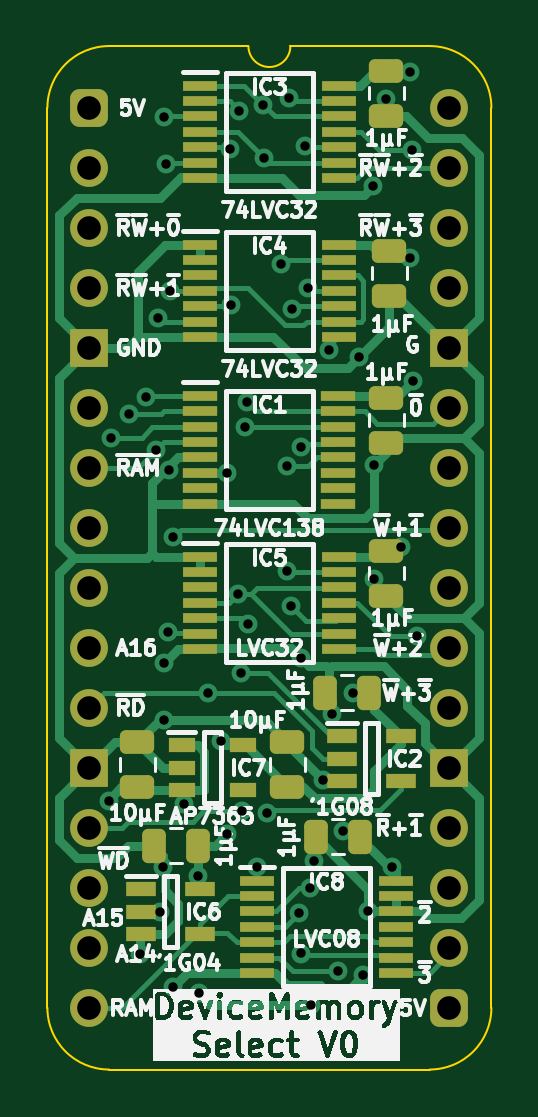
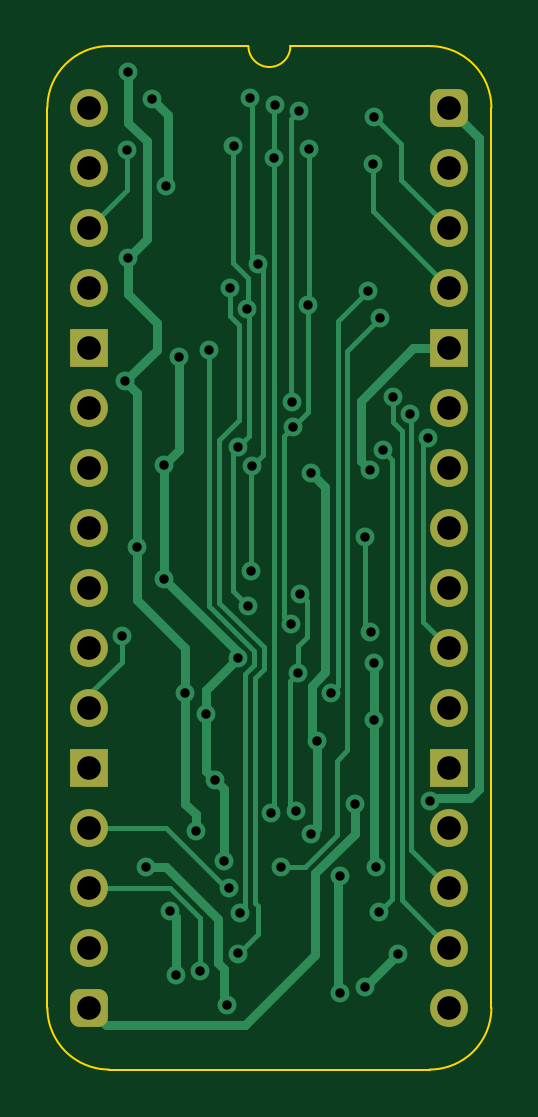
Circuit board: 11 layer files. Board 18.8 x 43.3 mm.
- bottom_copper: Video Device RAM Select-B_Cu.gbl (14223 bytes)
- bottom_mask: Video Device RAM Select-B_Mask.gbs (1896 bytes)
- paste: Video Device RAM Select-B_Paste.gbp (474 bytes)
- bottom_silk: Video Device RAM Select-B_Silkscreen.gbo (475 bytes)
- outline: Video Device RAM Select-Edge_Cuts.gm1 (1071 bytes)
- top_copper: Video Device RAM Select-F_Cu.gtl (28879 bytes)
- top_mask: Video Device RAM Select-F_Mask.gts (5122 bytes)
- paste: Video Device RAM Select-F_Paste.gtp (4245 bytes)
- top_silk: Video Device RAM Select-F_Silkscreen.gto (108188 bytes)
- drill: Video Device RAM Select-NPTH.drl (265 bytes)
- drill: Video Device RAM Select-PTH.drl (1749 bytes)

=== bottom_copper: Video Device RAM Select-B_Cu.gbl (14223 bytes, source omitted) ===
=== bottom_mask: Video Device RAM Select-B_Mask.gbs (1896 bytes, source withheld) ===
=== paste: Video Device RAM Select-B_Paste.gbp ===
%TF.GenerationSoftware,KiCad,Pcbnew,8.0.4*%
%TF.CreationDate,2024-09-03T08:31:47+02:00*%
%TF.ProjectId,Video Device RAM Select,56696465-6f20-4446-9576-696365205241,V0*%
%TF.SameCoordinates,PX54c81a0PY37b6b20*%
%TF.FileFunction,Paste,Bot*%
%TF.FilePolarity,Positive*%
%FSLAX46Y46*%
G04 Gerber Fmt 4.6, Leading zero omitted, Abs format (unit mm)*
G04 Created by KiCad (PCBNEW 8.0.4) date 2024-09-03 08:31:47*
%MOMM*%
%LPD*%
G01*
G04 APERTURE LIST*
G04 APERTURE END LIST*
M02*

=== bottom_silk: Video Device RAM Select-B_Silkscreen.gbo ===
%TF.GenerationSoftware,KiCad,Pcbnew,8.0.4*%
%TF.CreationDate,2024-09-03T08:31:47+02:00*%
%TF.ProjectId,Video Device RAM Select,56696465-6f20-4446-9576-696365205241,V0*%
%TF.SameCoordinates,PX54c81a0PY37b6b20*%
%TF.FileFunction,Legend,Bot*%
%TF.FilePolarity,Positive*%
%FSLAX46Y46*%
G04 Gerber Fmt 4.6, Leading zero omitted, Abs format (unit mm)*
G04 Created by KiCad (PCBNEW 8.0.4) date 2024-09-03 08:31:47*
%MOMM*%
%LPD*%
G01*
G04 APERTURE LIST*
G04 APERTURE END LIST*
M02*

=== outline: Video Device RAM Select-Edge_Cuts.gm1 ===
%TF.GenerationSoftware,KiCad,Pcbnew,8.0.4*%
%TF.CreationDate,2024-09-03T08:31:47+02:00*%
%TF.ProjectId,Video Device RAM Select,56696465-6f20-4446-9576-696365205241,V0*%
%TF.SameCoordinates,PX54c81a0PY37b6b20*%
%TF.FileFunction,Profile,NP*%
%FSLAX46Y46*%
G04 Gerber Fmt 4.6, Leading zero omitted, Abs format (unit mm)*
G04 Created by KiCad (PCBNEW 8.0.4) date 2024-09-03 08:31:47*
%MOMM*%
%LPD*%
G01*
G04 APERTURE LIST*
%TA.AperFunction,Profile*%
%ADD10C,0.100000*%
%TD*%
G04 APERTURE END LIST*
D10*
%TO.C,J1*%
X-1778000Y-38100000D02*
X-1778000Y0D01*
X6731000Y2616200D02*
X835732Y2613732D01*
X14404267Y2613733D02*
X8509000Y2616200D01*
X14404268Y-40713732D02*
X835733Y-40713733D01*
X17018000Y-38100000D02*
X17017999Y1D01*
X-1778000Y0D02*
G75*
G02*
X835732Y2613732I2613731J1D01*
G01*
X835733Y-40713733D02*
G75*
G02*
X-1778000Y-38100000I-6J2613727D01*
G01*
X8509000Y2616200D02*
G75*
G02*
X6731000Y2616200I-889000J0D01*
G01*
X14404267Y2613733D02*
G75*
G02*
X17018003Y1I-17J-2613753D01*
G01*
X17018000Y-38100000D02*
G75*
G02*
X14404268Y-40713730I-2613730J0D01*
G01*
%TD*%
M02*

=== top_copper: Video Device RAM Select-F_Cu.gtl (28879 bytes, source omitted) ===
=== top_mask: Video Device RAM Select-F_Mask.gts ===
%TF.GenerationSoftware,KiCad,Pcbnew,8.0.4*%
%TF.CreationDate,2024-09-03T08:31:47+02:00*%
%TF.ProjectId,Video Device RAM Select,56696465-6f20-4446-9576-696365205241,V0*%
%TF.SameCoordinates,PX54c81a0PY37b6b20*%
%TF.FileFunction,Soldermask,Top*%
%TF.FilePolarity,Negative*%
%FSLAX46Y46*%
G04 Gerber Fmt 4.6, Leading zero omitted, Abs format (unit mm)*
G04 Created by KiCad (PCBNEW 8.0.4) date 2024-09-03 08:31:47*
%MOMM*%
%LPD*%
G01*
G04 APERTURE LIST*
G04 Aperture macros list*
%AMRoundRect*
0 Rectangle with rounded corners*
0 $1 Rounding radius*
0 $2 $3 $4 $5 $6 $7 $8 $9 X,Y pos of 4 corners*
0 Add a 4 corners polygon primitive as box body*
4,1,4,$2,$3,$4,$5,$6,$7,$8,$9,$2,$3,0*
0 Add four circle primitives for the rounded corners*
1,1,$1+$1,$2,$3*
1,1,$1+$1,$4,$5*
1,1,$1+$1,$6,$7*
1,1,$1+$1,$8,$9*
0 Add four rect primitives between the rounded corners*
20,1,$1+$1,$2,$3,$4,$5,0*
20,1,$1+$1,$4,$5,$6,$7,0*
20,1,$1+$1,$6,$7,$8,$9,0*
20,1,$1+$1,$8,$9,$2,$3,0*%
G04 Aperture macros list end*
%ADD10RoundRect,0.250000X0.475000X-0.250000X0.475000X0.250000X-0.475000X0.250000X-0.475000X-0.250000X0*%
%ADD11RoundRect,0.400000X-0.400000X-0.400000X0.400000X-0.400000X0.400000X0.400000X-0.400000X0.400000X0*%
%ADD12O,1.600000X1.600000*%
%ADD13R,1.600000X1.600000*%
%ADD14R,1.475000X0.450000*%
%ADD15RoundRect,0.250000X-0.475000X0.250000X-0.475000X-0.250000X0.475000X-0.250000X0.475000X0.250000X0*%
%ADD16RoundRect,0.250000X0.250000X0.475000X-0.250000X0.475000X-0.250000X-0.475000X0.250000X-0.475000X0*%
%ADD17R,1.450000X0.450000*%
%ADD18R,1.250000X0.600000*%
%ADD19R,1.150000X0.600000*%
G04 APERTURE END LIST*
D10*
%TO.C,C9*%
X8382000Y-28747000D03*
X8382000Y-26847000D03*
%TD*%
D11*
%TO.C,J1*%
X0Y0D03*
D12*
X0Y-2540000D03*
X0Y-5080000D03*
X0Y-7620000D03*
D13*
X0Y-10160000D03*
D12*
X0Y-12700000D03*
X0Y-15240000D03*
X0Y-17780000D03*
X0Y-20320000D03*
X0Y-22860000D03*
X0Y-25400000D03*
D13*
X0Y-27940000D03*
D12*
X0Y-30480000D03*
X0Y-33020000D03*
X0Y-35560000D03*
X0Y-38100000D03*
D11*
X15240000Y-38100000D03*
D12*
X15240000Y-35560000D03*
X15240000Y-33020000D03*
X15240000Y-30480000D03*
D13*
X15240000Y-27940000D03*
D12*
X15240000Y-25400000D03*
X15240000Y-22860000D03*
X15240000Y-20320000D03*
X15240000Y-17780000D03*
X15240000Y-15240000D03*
X15240000Y-12700000D03*
D13*
X15240000Y-10160000D03*
D12*
X15240000Y-7620000D03*
X15240000Y-5080000D03*
X15240000Y-2540000D03*
X15240000Y0D03*
%TD*%
D14*
%TO.C,IC8*%
X7095000Y-32721000D03*
X7095000Y-33371000D03*
X7095000Y-34021000D03*
X7095000Y-34671000D03*
X7095000Y-35321000D03*
X7095000Y-35971000D03*
X7095000Y-36621000D03*
X12971000Y-36621000D03*
X12971000Y-35971000D03*
X12971000Y-35321000D03*
X12971000Y-34671000D03*
X12971000Y-34021000D03*
X12971000Y-33371000D03*
X12971000Y-32721000D03*
%TD*%
D15*
%TO.C,C3*%
X12700000Y-6051000D03*
X12700000Y-7951000D03*
%TD*%
D16*
%TO.C,C6*%
X4617000Y-31242000D03*
X2717000Y-31242000D03*
%TD*%
D15*
%TO.C,C4*%
X12573000Y-18751000D03*
X12573000Y-20651000D03*
%TD*%
D14*
%TO.C,IC3*%
X4682000Y934000D03*
X4682000Y284000D03*
X4682000Y-366000D03*
X4682000Y-1016000D03*
X4682000Y-1666000D03*
X4682000Y-2316000D03*
X4682000Y-2966000D03*
X10558000Y-2966000D03*
X10558000Y-2316000D03*
X10558000Y-1666000D03*
X10558000Y-1016000D03*
X10558000Y-366000D03*
X10558000Y284000D03*
X10558000Y934000D03*
%TD*%
D17*
%TO.C,IC1*%
X4695000Y-12203000D03*
X4695000Y-12853000D03*
X4695000Y-13503000D03*
X4695000Y-14153000D03*
X4695000Y-14803000D03*
X4695000Y-15453000D03*
X4695000Y-16103000D03*
X4695000Y-16753000D03*
X10545000Y-16753000D03*
X10545000Y-16103000D03*
X10545000Y-15453000D03*
X10545000Y-14803000D03*
X10545000Y-14153000D03*
X10545000Y-13503000D03*
X10545000Y-12853000D03*
X10545000Y-12203000D03*
%TD*%
D18*
%TO.C,IC6*%
X2179000Y-33086000D03*
X2179000Y-34036000D03*
X2179000Y-34986000D03*
X4679000Y-34986000D03*
X4679000Y-33086000D03*
%TD*%
D16*
%TO.C,C7*%
X11475000Y-30861000D03*
X9575000Y-30861000D03*
%TD*%
%TO.C,C1*%
X11856000Y-24765000D03*
X9956000Y-24765000D03*
%TD*%
D10*
%TO.C,C8*%
X2032000Y-28747000D03*
X2032000Y-26847000D03*
%TD*%
D15*
%TO.C,C5*%
X12573000Y1569000D03*
X12573000Y-331000D03*
%TD*%
D19*
%TO.C,IC7*%
X3907000Y-26990000D03*
X3907000Y-27940000D03*
X3907000Y-28890000D03*
X6507000Y-28890000D03*
X6507000Y-26990000D03*
%TD*%
D15*
%TO.C,C2*%
X12573000Y-12274000D03*
X12573000Y-14174000D03*
%TD*%
D14*
%TO.C,IC5*%
X4682000Y-19005000D03*
X4682000Y-19655000D03*
X4682000Y-20305000D03*
X4682000Y-20955000D03*
X4682000Y-21605000D03*
X4682000Y-22255000D03*
X4682000Y-22905000D03*
X10558000Y-22905000D03*
X10558000Y-22255000D03*
X10558000Y-21605000D03*
X10558000Y-20955000D03*
X10558000Y-20305000D03*
X10558000Y-19655000D03*
X10558000Y-19005000D03*
%TD*%
D18*
%TO.C,IC2*%
X10688000Y-26609000D03*
X10688000Y-27559000D03*
X10688000Y-28509000D03*
X13188000Y-28509000D03*
X13188000Y-26609000D03*
%TD*%
D14*
%TO.C,IC4*%
X4682000Y-5797000D03*
X4682000Y-6447000D03*
X4682000Y-7097000D03*
X4682000Y-7747000D03*
X4682000Y-8397000D03*
X4682000Y-9047000D03*
X4682000Y-9697000D03*
X10558000Y-9697000D03*
X10558000Y-9047000D03*
X10558000Y-8397000D03*
X10558000Y-7747000D03*
X10558000Y-7097000D03*
X10558000Y-6447000D03*
X10558000Y-5797000D03*
%TD*%
M02*

=== paste: Video Device RAM Select-F_Paste.gtp ===
%TF.GenerationSoftware,KiCad,Pcbnew,8.0.4*%
%TF.CreationDate,2024-09-03T08:31:47+02:00*%
%TF.ProjectId,Video Device RAM Select,56696465-6f20-4446-9576-696365205241,V0*%
%TF.SameCoordinates,PX54c81a0PY37b6b20*%
%TF.FileFunction,Paste,Top*%
%TF.FilePolarity,Positive*%
%FSLAX46Y46*%
G04 Gerber Fmt 4.6, Leading zero omitted, Abs format (unit mm)*
G04 Created by KiCad (PCBNEW 8.0.4) date 2024-09-03 08:31:47*
%MOMM*%
%LPD*%
G01*
G04 APERTURE LIST*
G04 Aperture macros list*
%AMRoundRect*
0 Rectangle with rounded corners*
0 $1 Rounding radius*
0 $2 $3 $4 $5 $6 $7 $8 $9 X,Y pos of 4 corners*
0 Add a 4 corners polygon primitive as box body*
4,1,4,$2,$3,$4,$5,$6,$7,$8,$9,$2,$3,0*
0 Add four circle primitives for the rounded corners*
1,1,$1+$1,$2,$3*
1,1,$1+$1,$4,$5*
1,1,$1+$1,$6,$7*
1,1,$1+$1,$8,$9*
0 Add four rect primitives between the rounded corners*
20,1,$1+$1,$2,$3,$4,$5,0*
20,1,$1+$1,$4,$5,$6,$7,0*
20,1,$1+$1,$6,$7,$8,$9,0*
20,1,$1+$1,$8,$9,$2,$3,0*%
G04 Aperture macros list end*
%ADD10RoundRect,0.250000X0.475000X-0.250000X0.475000X0.250000X-0.475000X0.250000X-0.475000X-0.250000X0*%
%ADD11R,1.475000X0.450000*%
%ADD12RoundRect,0.250000X-0.475000X0.250000X-0.475000X-0.250000X0.475000X-0.250000X0.475000X0.250000X0*%
%ADD13RoundRect,0.250000X0.250000X0.475000X-0.250000X0.475000X-0.250000X-0.475000X0.250000X-0.475000X0*%
%ADD14R,1.450000X0.450000*%
%ADD15R,1.250000X0.600000*%
%ADD16R,1.150000X0.600000*%
G04 APERTURE END LIST*
D10*
%TO.C,C9*%
X8382000Y-28747000D03*
X8382000Y-26847000D03*
%TD*%
D11*
%TO.C,IC8*%
X7095000Y-32721000D03*
X7095000Y-33371000D03*
X7095000Y-34021000D03*
X7095000Y-34671000D03*
X7095000Y-35321000D03*
X7095000Y-35971000D03*
X7095000Y-36621000D03*
X12971000Y-36621000D03*
X12971000Y-35971000D03*
X12971000Y-35321000D03*
X12971000Y-34671000D03*
X12971000Y-34021000D03*
X12971000Y-33371000D03*
X12971000Y-32721000D03*
%TD*%
D12*
%TO.C,C3*%
X12700000Y-6051000D03*
X12700000Y-7951000D03*
%TD*%
D13*
%TO.C,C6*%
X4617000Y-31242000D03*
X2717000Y-31242000D03*
%TD*%
D12*
%TO.C,C4*%
X12573000Y-18751000D03*
X12573000Y-20651000D03*
%TD*%
D11*
%TO.C,IC3*%
X4682000Y934000D03*
X4682000Y284000D03*
X4682000Y-366000D03*
X4682000Y-1016000D03*
X4682000Y-1666000D03*
X4682000Y-2316000D03*
X4682000Y-2966000D03*
X10558000Y-2966000D03*
X10558000Y-2316000D03*
X10558000Y-1666000D03*
X10558000Y-1016000D03*
X10558000Y-366000D03*
X10558000Y284000D03*
X10558000Y934000D03*
%TD*%
D14*
%TO.C,IC1*%
X4695000Y-12203000D03*
X4695000Y-12853000D03*
X4695000Y-13503000D03*
X4695000Y-14153000D03*
X4695000Y-14803000D03*
X4695000Y-15453000D03*
X4695000Y-16103000D03*
X4695000Y-16753000D03*
X10545000Y-16753000D03*
X10545000Y-16103000D03*
X10545000Y-15453000D03*
X10545000Y-14803000D03*
X10545000Y-14153000D03*
X10545000Y-13503000D03*
X10545000Y-12853000D03*
X10545000Y-12203000D03*
%TD*%
D15*
%TO.C,IC6*%
X2179000Y-33086000D03*
X2179000Y-34036000D03*
X2179000Y-34986000D03*
X4679000Y-34986000D03*
X4679000Y-33086000D03*
%TD*%
D13*
%TO.C,C7*%
X11475000Y-30861000D03*
X9575000Y-30861000D03*
%TD*%
%TO.C,C1*%
X11856000Y-24765000D03*
X9956000Y-24765000D03*
%TD*%
D10*
%TO.C,C8*%
X2032000Y-28747000D03*
X2032000Y-26847000D03*
%TD*%
D12*
%TO.C,C5*%
X12573000Y1569000D03*
X12573000Y-331000D03*
%TD*%
D16*
%TO.C,IC7*%
X3907000Y-26990000D03*
X3907000Y-27940000D03*
X3907000Y-28890000D03*
X6507000Y-28890000D03*
X6507000Y-26990000D03*
%TD*%
D12*
%TO.C,C2*%
X12573000Y-12274000D03*
X12573000Y-14174000D03*
%TD*%
D11*
%TO.C,IC5*%
X4682000Y-19005000D03*
X4682000Y-19655000D03*
X4682000Y-20305000D03*
X4682000Y-20955000D03*
X4682000Y-21605000D03*
X4682000Y-22255000D03*
X4682000Y-22905000D03*
X10558000Y-22905000D03*
X10558000Y-22255000D03*
X10558000Y-21605000D03*
X10558000Y-20955000D03*
X10558000Y-20305000D03*
X10558000Y-19655000D03*
X10558000Y-19005000D03*
%TD*%
D15*
%TO.C,IC2*%
X10688000Y-26609000D03*
X10688000Y-27559000D03*
X10688000Y-28509000D03*
X13188000Y-28509000D03*
X13188000Y-26609000D03*
%TD*%
D11*
%TO.C,IC4*%
X4682000Y-5797000D03*
X4682000Y-6447000D03*
X4682000Y-7097000D03*
X4682000Y-7747000D03*
X4682000Y-8397000D03*
X4682000Y-9047000D03*
X4682000Y-9697000D03*
X10558000Y-9697000D03*
X10558000Y-9047000D03*
X10558000Y-8397000D03*
X10558000Y-7747000D03*
X10558000Y-7097000D03*
X10558000Y-6447000D03*
X10558000Y-5797000D03*
%TD*%
M02*

=== top_silk: Video Device RAM Select-F_Silkscreen.gto (108188 bytes, source omitted) ===
=== drill: Video Device RAM Select-NPTH.drl ===
M48
; DRILL file {KiCad 8.0.4} date 2024-09-03T08:31:49+0200
; FORMAT={-:-/ absolute / inch / decimal}
; #@! TF.CreationDate,2024-09-03T08:31:49+02:00
; #@! TF.GenerationSoftware,Kicad,Pcbnew,8.0.4
; #@! TF.FileFunction,NonPlated,1,2,NPTH
FMAT,2
INCH
%
G90
G05
M30

=== drill: Video Device RAM Select-PTH.drl ===
M48
; DRILL file {KiCad 8.0.4} date 2024-09-03T08:31:49+0200
; FORMAT={-:-/ absolute / inch / decimal}
; #@! TF.CreationDate,2024-09-03T08:31:49+02:00
; #@! TF.GenerationSoftware,Kicad,Pcbnew,8.0.4
; #@! TF.FileFunction,Plated,1,2,PTH
FMAT,2
INCH
; #@! TA.AperFunction,Plated,PTH,ViaDrill
T1C0.0157
; #@! TA.AperFunction,Plated,PTH,ComponentDrill
T2C0.0394
%
G90
G05
T1
X0.0321Y-1.1551
X0.0359Y-0.5497
X0.0654Y-0.5107
X0.085Y-1.41
X0.0945Y-0.4812
X0.1107Y-0.5707
X0.115Y-0.35
X0.117Y-1.3405
X0.1226Y-1.265
X0.125Y-0.015
X0.125Y-0.925
X0.125Y-1.02
X0.1281Y-0.0932
X0.1315Y-0.8732
X0.1327Y-0.6033
X0.135Y-0.305
X0.14Y-1.465
X0.14Y-0.715
X0.1581Y-1.16
X0.1818Y-1.28
X0.182Y-1.4756
X0.1976Y-0.9757
X0.22Y-1.055
X0.23Y-1.21
X0.2301Y-0.6084
X0.2339Y-0.069
X0.2362Y-0.3286
X0.2484Y-0.81
X0.25Y-0.005
X0.2519Y-0.9422
X0.2551Y-1.1728
X0.26Y-0.5316
X0.2624Y-0.49
X0.2641Y-0.8604
X0.28Y-1.265
X0.29Y0.005
X0.2917Y-0.0837
X0.2967Y-1.175
X0.3193Y-0.26
X0.3286Y-0.597
X0.3301Y-0.7724
X0.3327Y0.0169
X0.3352Y-0.83
X0.3377Y-0.335
X0.3488Y-1.3426
X0.3519Y-1.4095
X0.3524Y-0.5657
X0.3526Y-0.9174
X0.3598Y-0.0636
X0.365Y-0.3
X0.368Y-1.3
X0.37Y-1.495
X0.375Y-1.255
X0.39Y-1.1196
X0.4Y-0.4031
X0.405Y-1.01
X0.415Y-1.4389
X0.4231Y-1.2056
X0.44Y-0.975
X0.45Y-0.415
X0.4557Y-1.446
X0.465Y-1.3394
X0.4728Y-0.13
X0.475Y-0.595
X0.475Y-0.785
X0.495Y0.015
X0.505Y-1.265
X0.52Y-0.7326
X0.535Y0.06
X0.535Y-0.25
X0.537Y-0.0705
X0.54Y-0.455
X0.5461Y-0.8811
T2
X0.0Y0.0
X0.0Y-0.1
X0.0Y-0.2
X0.0Y-0.3
X0.0Y-0.4
X0.0Y-0.5
X0.0Y-0.6
X0.0Y-0.7
X0.0Y-0.8
X0.0Y-0.9
X0.0Y-1.0
X0.0Y-1.1
X0.0Y-1.2
X0.0Y-1.3
X0.0Y-1.4
X0.0Y-1.5
X0.6Y0.0
X0.6Y-0.1
X0.6Y-0.2
X0.6Y-0.3
X0.6Y-0.4
X0.6Y-0.5
X0.6Y-0.6
X0.6Y-0.7
X0.6Y-0.8
X0.6Y-0.9
X0.6Y-1.0
X0.6Y-1.1
X0.6Y-1.2
X0.6Y-1.3
X0.6Y-1.4
X0.6Y-1.5
M30
